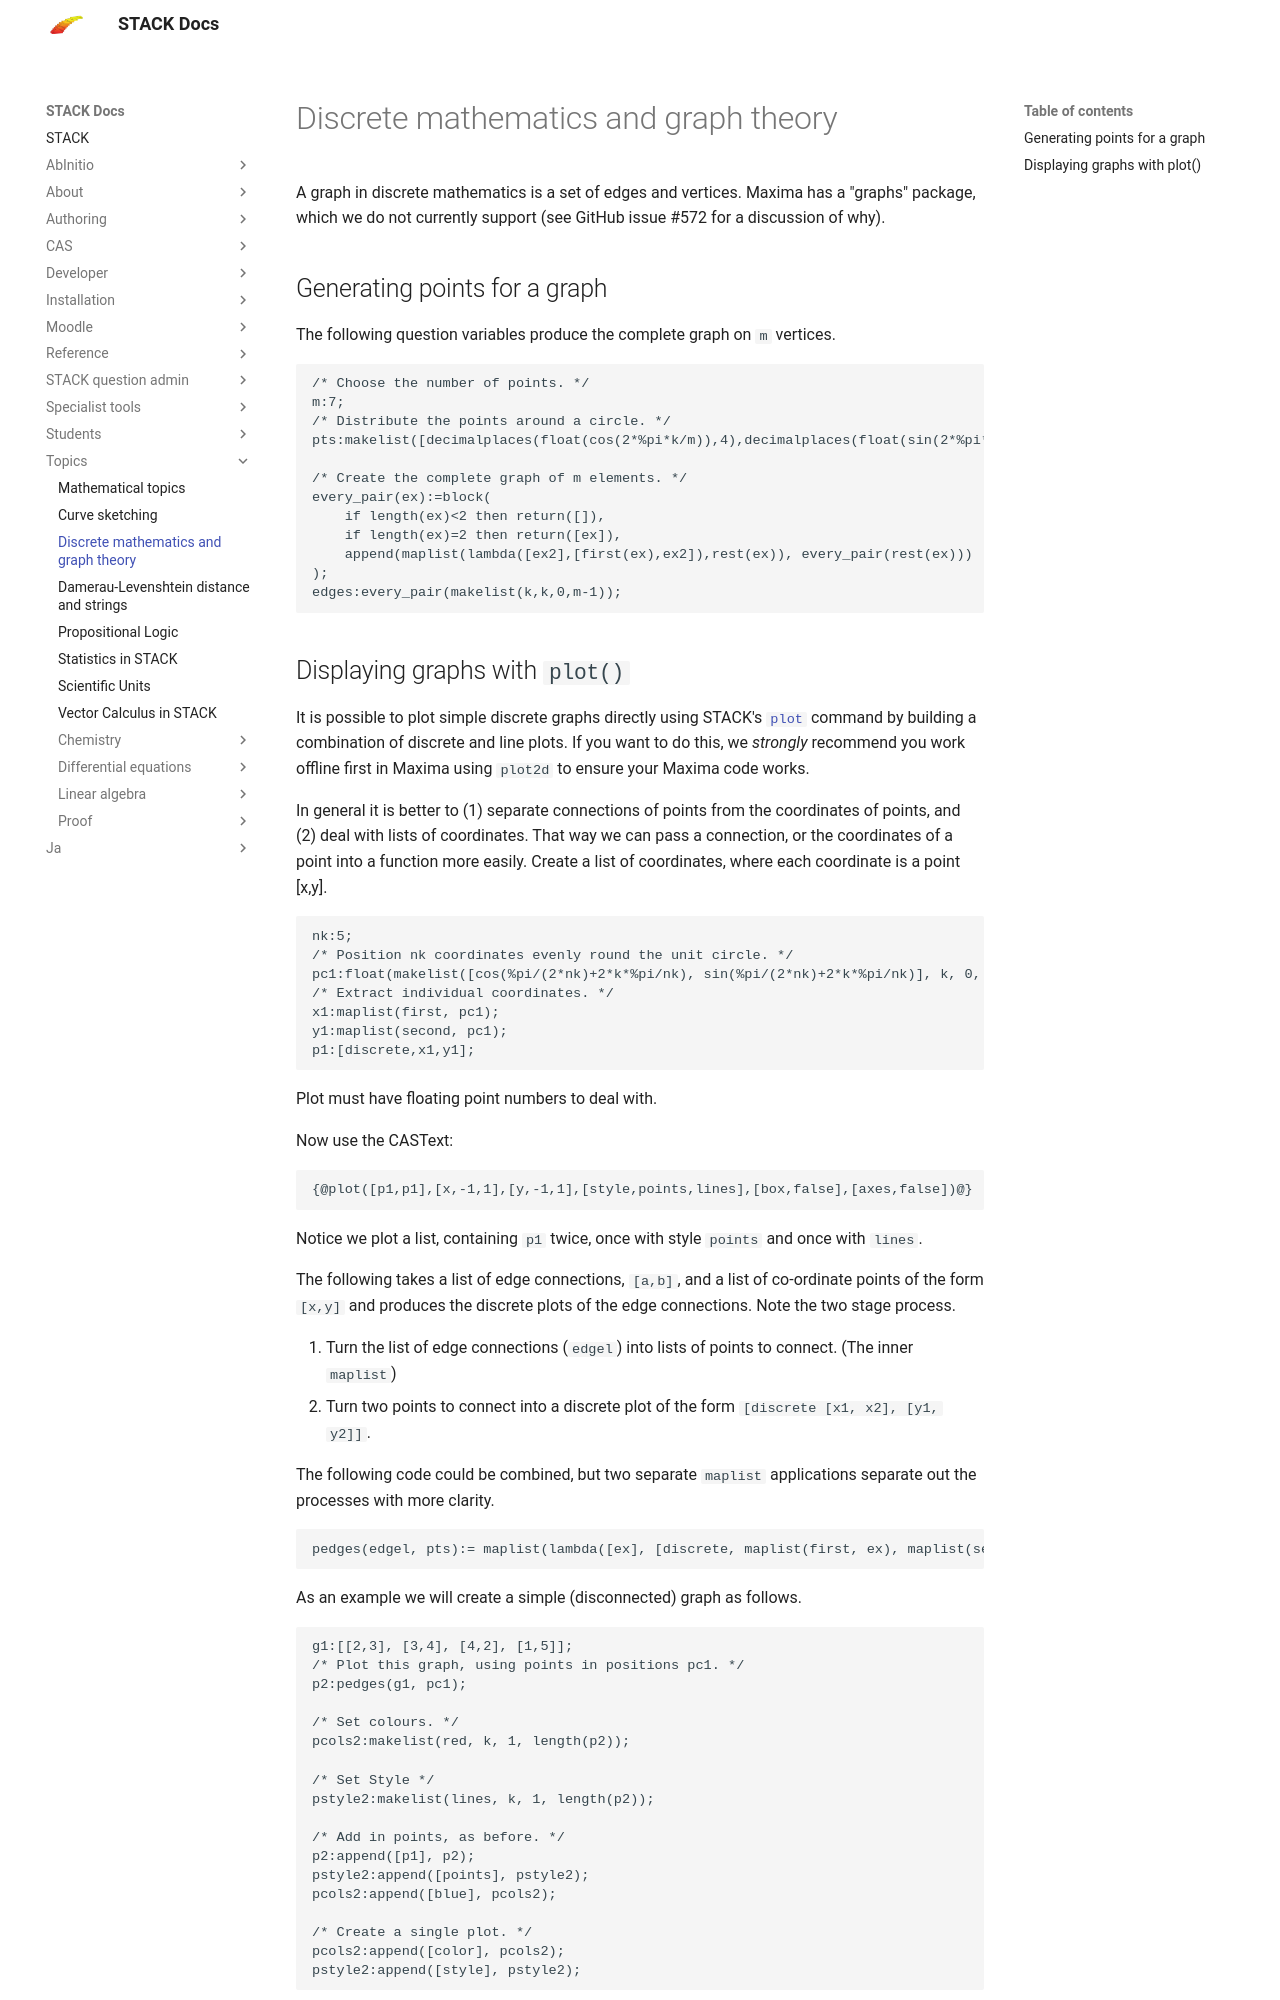

repository: maths/moodle-qtype_stack · page: en/Topics/Discrete_mathematics/index.html · generator: mkdocs

# Discrete mathematics and graph theory

A graph in discrete mathematics is a set of edges and vertices.  Maxima has a "graphs" package, which we do not currently support (see GitHub issue #572 for a discussion of why).



## Generating points for a graph

The following question variables produce the complete graph on `m` vertices.

    /* Choose the number of points. */
    m:7;
    /* Distribute the points around a circle. */
    pts:makelist([decimalplaces(float(cos(2*%pi*k/m)),4),decimalplaces(float(sin(2*%pi*k/m)),4)],k,0,m-1);
    
    /* Create the complete graph of m elements. */
    every_pair(ex):=block(
        if length(ex)<2 then return([]),
        if length(ex)=2 then return([ex]),
        append(maplist(lambda([ex2],[first(ex),ex2]),rest(ex)), every_pair(rest(ex)))
    );
    edges:every_pair(makelist(k,k,0,m-1));
